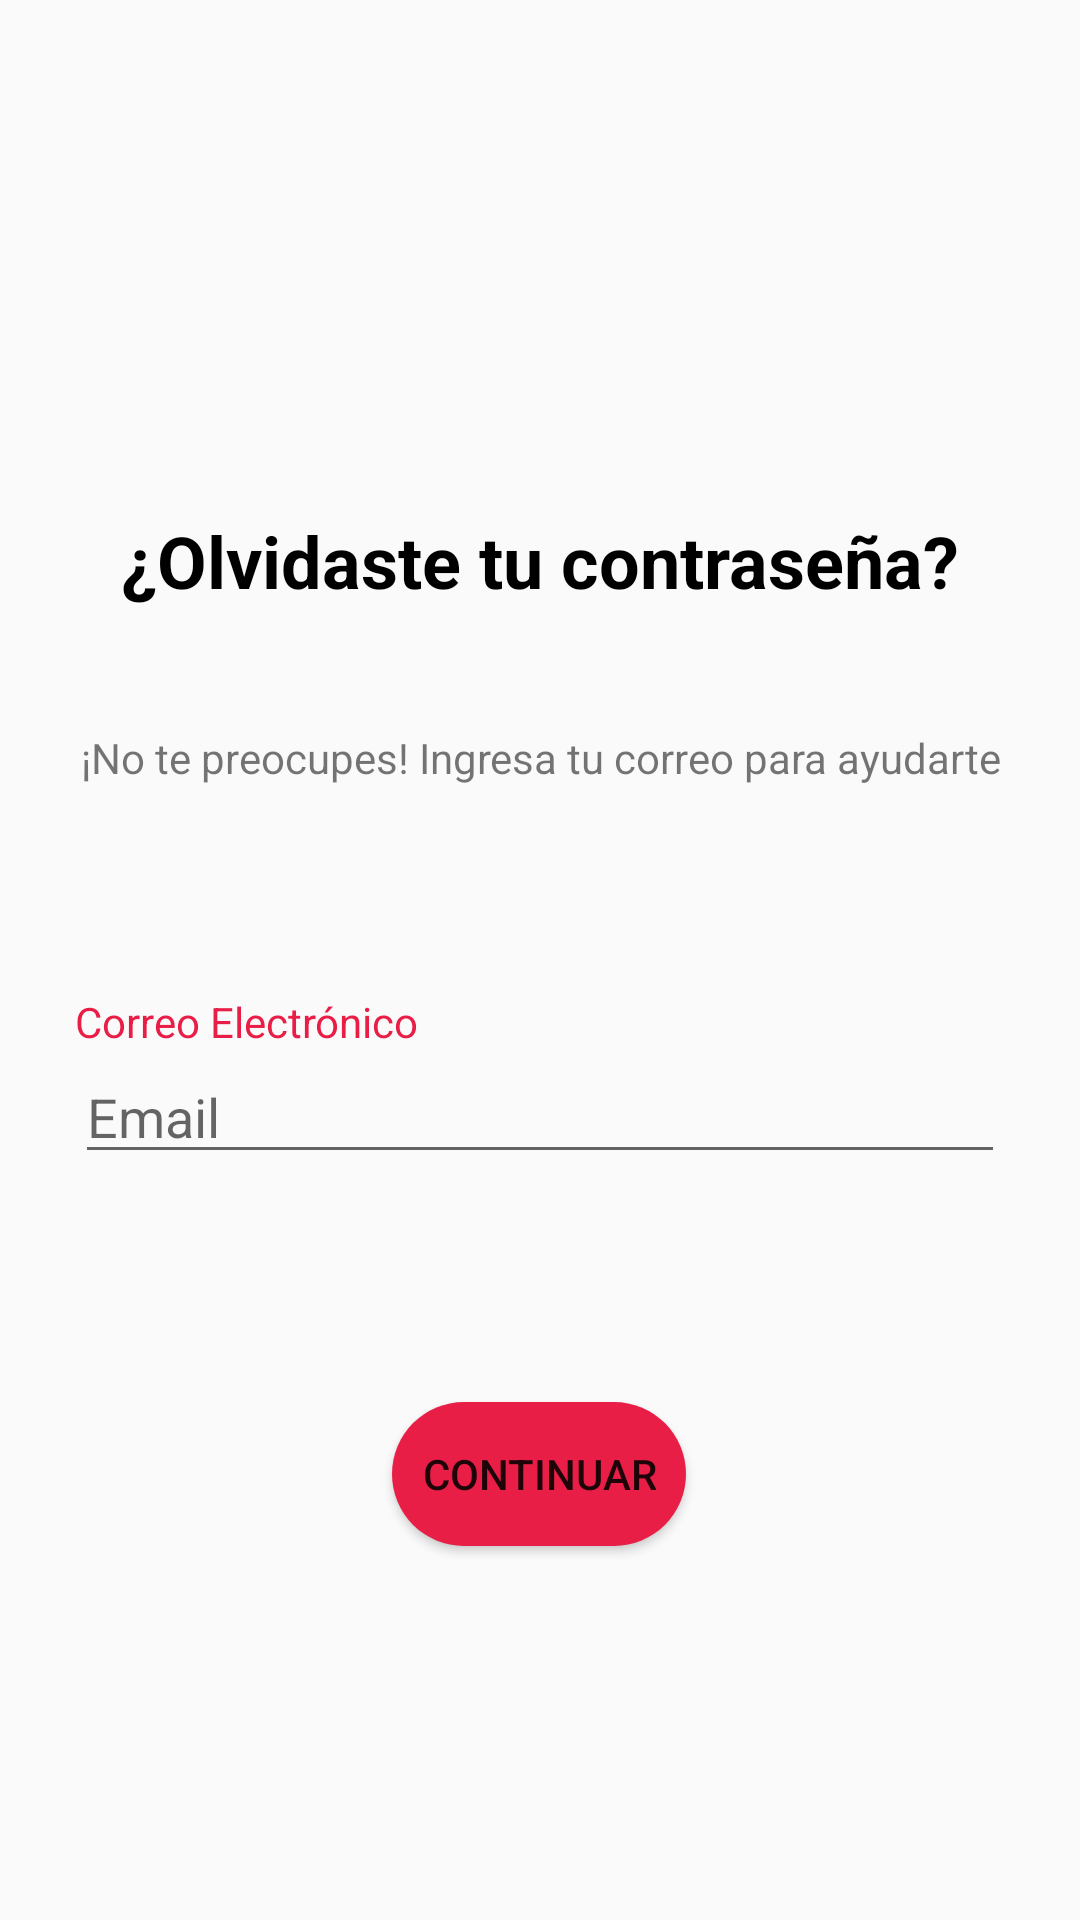

The Android layout XML behind this screen, and the referenced resources:
<!-- AndroidManifest.xml: application theme Theme.Project -->
<!-- res/layout/activity_forgotten_password.xml -->
<?xml version="1.0" encoding="utf-8"?>
<androidx.constraintlayout.widget.ConstraintLayout xmlns:android="http://schemas.android.com/apk/res/android"
    xmlns:app="http://schemas.android.com/apk/res-auto"
    xmlns:tools="http://schemas.android.com/tools"
    android:layout_width="match_parent"
    android:layout_height="match_parent"
    tools:context=".ForgottenPassword"
    android:paddingHorizontal="25dp">

    <ImageView
        android:id="@+id/imageView4"
        android:layout_width="173dp"
        android:layout_height="65dp"
        app:layout_constraintBottom_toBottomOf="parent"
        app:layout_constraintEnd_toEndOf="parent"
        app:layout_constraintStart_toStartOf="parent"
        app:layout_constraintTop_toTopOf="parent"
        app:layout_constraintVertical_bias="0.107"
        app:srcCompat="@drawable/no" />

    <TextView
        android:id="@+id/textView11"
        android:layout_width="wrap_content"
        android:layout_height="wrap_content"
        android:text="Correo Electrónico"
        android:textColor="@color/red"
        app:layout_constraintBottom_toTopOf="@+id/email"
        app:layout_constraintStart_toStartOf="@+id/email" />

    <TextView
        android:id="@+id/textView7"
        android:layout_width="wrap_content"
        android:layout_height="wrap_content"
        android:layout_marginTop="44dp"
        android:text="¿Olvidaste tu contraseña?"
        android:textColor="@color/black"
        android:textSize="24dp"
        android:textStyle="bold"
        app:layout_constraintEnd_toEndOf="@+id/imageView4"
        app:layout_constraintHorizontal_bias="0.504"
        app:layout_constraintStart_toStartOf="@+id/imageView4"
        app:layout_constraintTop_toBottomOf="@+id/imageView4" />

    <TextView
        android:id="@+id/textView14"
        android:layout_width="wrap_content"
        android:layout_height="wrap_content"
        android:layout_marginTop="40dp"
        android:text="¡No te preocupes! Ingresa tu correo para ayudarte"
        android:textAlignment="center"
        app:layout_constraintEnd_toEndOf="@+id/textView7"
        app:layout_constraintStart_toStartOf="@+id/textView7"
        app:layout_constraintTop_toBottomOf="@+id/textView7" />

    <Button
        android:id="@+id/forgotbtn"
        android:layout_width="wrap_content"
        android:layout_height="wrap_content"
        android:layout_marginTop="76dp"
        android:background="@drawable/btn_bg"
        android:text="Continuar"
        app:layout_constraintEnd_toEndOf="parent"
        app:layout_constraintHorizontal_bias="0.498"
        app:layout_constraintStart_toStartOf="parent"
        app:layout_constraintTop_toBottomOf="@+id/email" />

    <EditText
        android:id="@+id/email"
        android:layout_width="match_parent"
        android:layout_height="wrap_content"
        android:layout_marginTop="88dp"
        android:ems="10"
        android:inputType="textEmailAddress"
        android:hint="Email"
        app:layout_constraintEnd_toEndOf="parent"
        app:layout_constraintStart_toStartOf="parent"
        app:layout_constraintTop_toBottomOf="@+id/textView14" />


</androidx.constraintlayout.widget.ConstraintLayout>
<!-- resources referenced by this layout -->
<resources>
  <color name="black">#FF000000</color>
  <color name="red">#E91E47</color>
  <!-- drawable btn_bg (drawable) -->
  <?xml version="1.0" encoding="utf-8"?>
  <shape xmlns:android="http://schemas.android.com/apk/res/android">
  
      <solid android:color="@color/red">
      </solid>
      <corners android:radius="30dip"></corners>
      <padding
          android:left="10dp"
          android:right="10dp"
          android:top="10dp"
          android:bottom="10dp"
      />
  </shape>
  <style name="Theme.Project" parent="Theme.AppCompat.DayNight.DarkActionBar">
          
          <item name="colorPrimary">@color/red</item>
          <item name="colorPrimaryVariant">@color/red</item>
          <item name="colorOnPrimary">@color/white</item>
          
          <item name="colorSecondary">@color/blue</item>
          <item name="colorSecondaryVariant">@color/blue</item>
          <item name="colorOnSecondary">@color/black</item>
          
          <item name="android:statusBarColor" tools:targetApi="l">?attr/colorPrimaryVariant</item>
          
      </style>
  <color name="white">#FFFFFFFF</color>
  <color name="blue">#4D88BD</color>
</resources>
